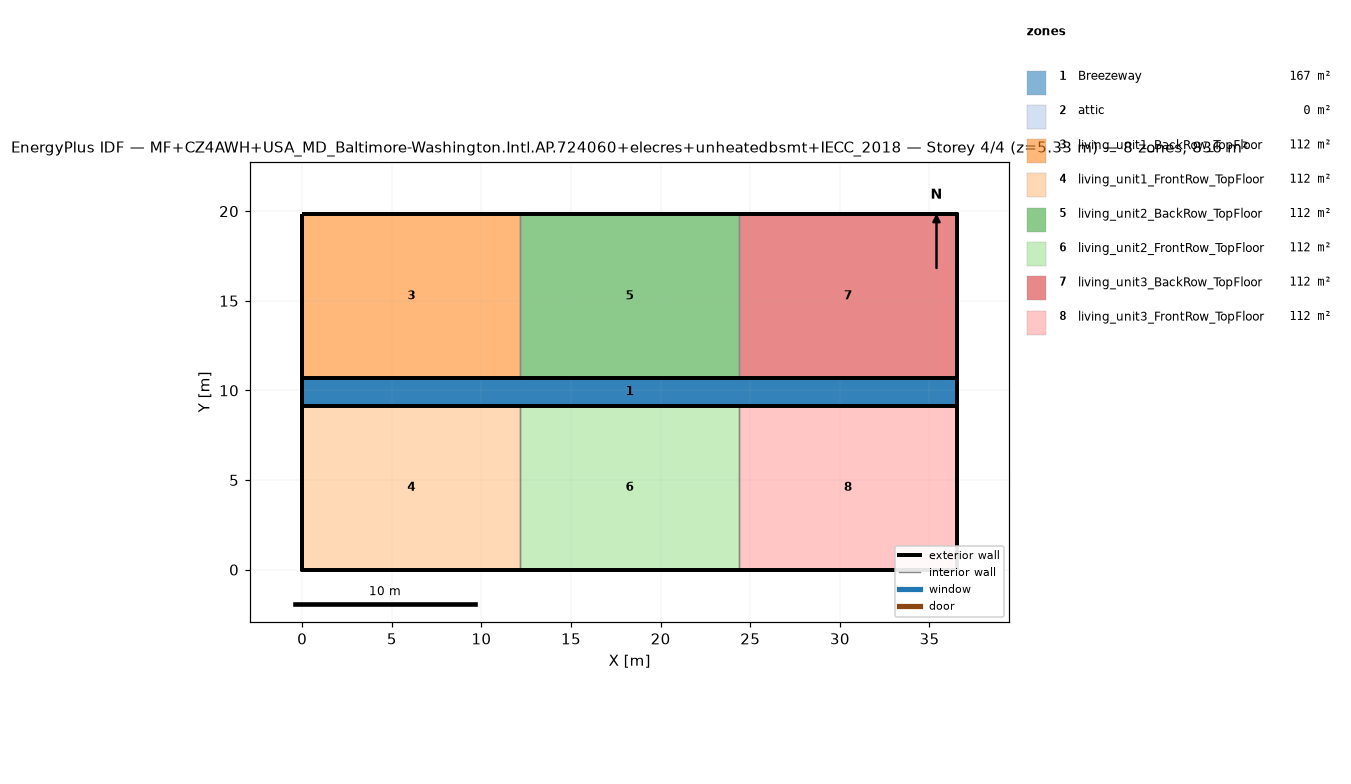
=== STOREY PLAN SPEC (per zone: floor XY polygon, exterior-wall plan segments, windows/doors) ===
zone 1: Breezeway  (167.0 m²)
  floor: (36.54, 9.16) (0.00, 9.16) (0.00, 10.68) (36.54, 10.68)
  floor: (36.54, 9.16) (0.00, 9.16) (0.00, 10.68) (36.54, 10.68)
  floor: (36.54, 9.16) (0.00, 9.16) (0.00, 10.68) (36.54, 10.68)
zone 2: attic  (0.0 m²)
  exterior wall: (36.54, 0.00) – (36.54, 19.84) – (36.54, 9.92)  [29.8 m]
  exterior wall: (0.00, 19.84) – (0.00, 0.00) – (0.00, 9.92)  [29.8 m]
zone 3: living_unit1_BackRow_TopFloor  (111.5 m²)
  floor: (12.18, 10.68) (0.00, 10.68) (0.00, 19.84) (12.18, 19.84)
  exterior wall: (12.18, 19.84) – (0.00, 19.84)  [12.2 m]
  exterior wall: (0.00, 19.84) – (0.00, 10.68)  [9.2 m]
  exterior wall: (0.00, 10.68) – (12.18, 10.68)  [12.2 m]
  interior walls: 1
zone 4: living_unit1_FrontRow_TopFloor  (111.5 m²)
  floor: (12.18, 0.00) (0.00, 0.00) (0.00, 9.16) (12.18, 9.16)
  exterior wall: (0.00, 0.00) – (12.18, 0.00)  [12.2 m]
  exterior wall: (0.00, 9.16) – (0.00, 0.00)  [9.2 m]
  exterior wall: (12.18, 9.16) – (0.00, 9.16)  [12.2 m]
  interior walls: 1
zone 5: living_unit2_BackRow_TopFloor  (111.5 m²)
  floor: (24.36, 10.68) (12.18, 10.68) (12.18, 19.84) (24.36, 19.84)
  exterior wall: (12.18, 10.68) – (24.36, 10.68)  [12.2 m]
  exterior wall: (24.36, 19.84) – (12.18, 19.84)  [12.2 m]
  interior walls: 2
zone 6: living_unit2_FrontRow_TopFloor  (111.5 m²)
  floor: (24.36, 0.00) (12.18, 0.00) (12.18, 9.16) (24.36, 9.16)
  exterior wall: (12.18, 0.00) – (24.36, 0.00)  [12.2 m]
  exterior wall: (24.36, 9.16) – (12.18, 9.16)  [12.2 m]
  interior walls: 2
zone 7: living_unit3_BackRow_TopFloor  (111.5 m²)
  floor: (36.54, 10.68) (24.36, 10.68) (24.36, 19.84) (36.54, 19.84)
  exterior wall: (36.54, 10.68) – (36.54, 19.84)  [9.2 m]
  exterior wall: (36.54, 19.84) – (24.36, 19.84)  [12.2 m]
  exterior wall: (24.36, 10.68) – (36.54, 10.68)  [12.2 m]
  interior walls: 1
zone 8: living_unit3_FrontRow_TopFloor  (111.5 m²)
  floor: (36.54, 0.00) (24.36, 0.00) (24.36, 9.16) (36.54, 9.16)
  exterior wall: (24.36, 0.00) – (36.54, 0.00)  [12.2 m]
  exterior wall: (36.54, 0.00) – (36.54, 9.16)  [9.2 m]
  exterior wall: (36.54, 9.16) – (24.36, 9.16)  [12.2 m]
  interior walls: 1

=== DERIVED (storey summary) ===
Building: MF+CZ4AWH+USA_MD_Baltimore-Washington.Intl.AP.724060+elecres+unheatedbsmt+IECC_2018
Storey: 4 of 4  (floor level z = 5.33 m)
Storey gross floor area: 836.2 m²
Zones on this storey: 8
  - Breezeway: floor 167.0 m²
  - attic: floor 0.0 m²; exterior wall 59.5 m (81.9 m²); WWR 0.0%
  - living_unit1_BackRow_TopFloor: floor 111.5 m²; exterior wall 33.5 m (86.9 m²); WWR 0.0%
  - living_unit1_FrontRow_TopFloor: floor 111.5 m²; exterior wall 33.5 m (86.9 m²); WWR 0.0%
  - living_unit2_BackRow_TopFloor: floor 111.5 m²; exterior wall 24.4 m (63.1 m²); WWR 0.0%
  - living_unit2_FrontRow_TopFloor: floor 111.5 m²; exterior wall 24.4 m (63.1 m²); WWR 0.0%
  - living_unit3_BackRow_TopFloor: floor 111.5 m²; exterior wall 33.5 m (86.9 m²); WWR 0.0%
  - living_unit3_FrontRow_TopFloor: floor 111.5 m²; exterior wall 33.5 m (86.9 m²); WWR 0.0%
Zone adjacency (shared interzone walls):
  - living_unit1_BackRow_TopFloor ↔ living_unit2_BackRow_TopFloor
  - living_unit1_FrontRow_TopFloor ↔ living_unit2_FrontRow_TopFloor
  - living_unit2_BackRow_TopFloor ↔ living_unit3_BackRow_TopFloor
  - living_unit2_FrontRow_TopFloor ↔ living_unit3_FrontRow_TopFloor